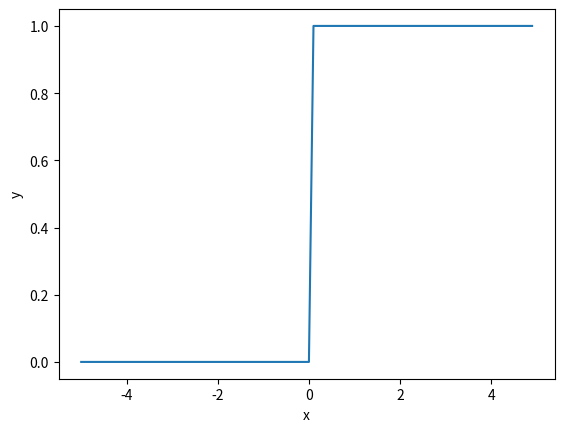

Recreate this plot in Python.
import numpy
import matplotlib.pyplot as plot


def step(arr):
    return numpy.array(arr > 0, dtype=numpy.integer)


x = numpy.arange(-5, 5, 0.1)
y = step(x)
plot.plot(x, y, label="Step function")
plot.xlabel('x')
plot.ylabel('y')
plot.show()
